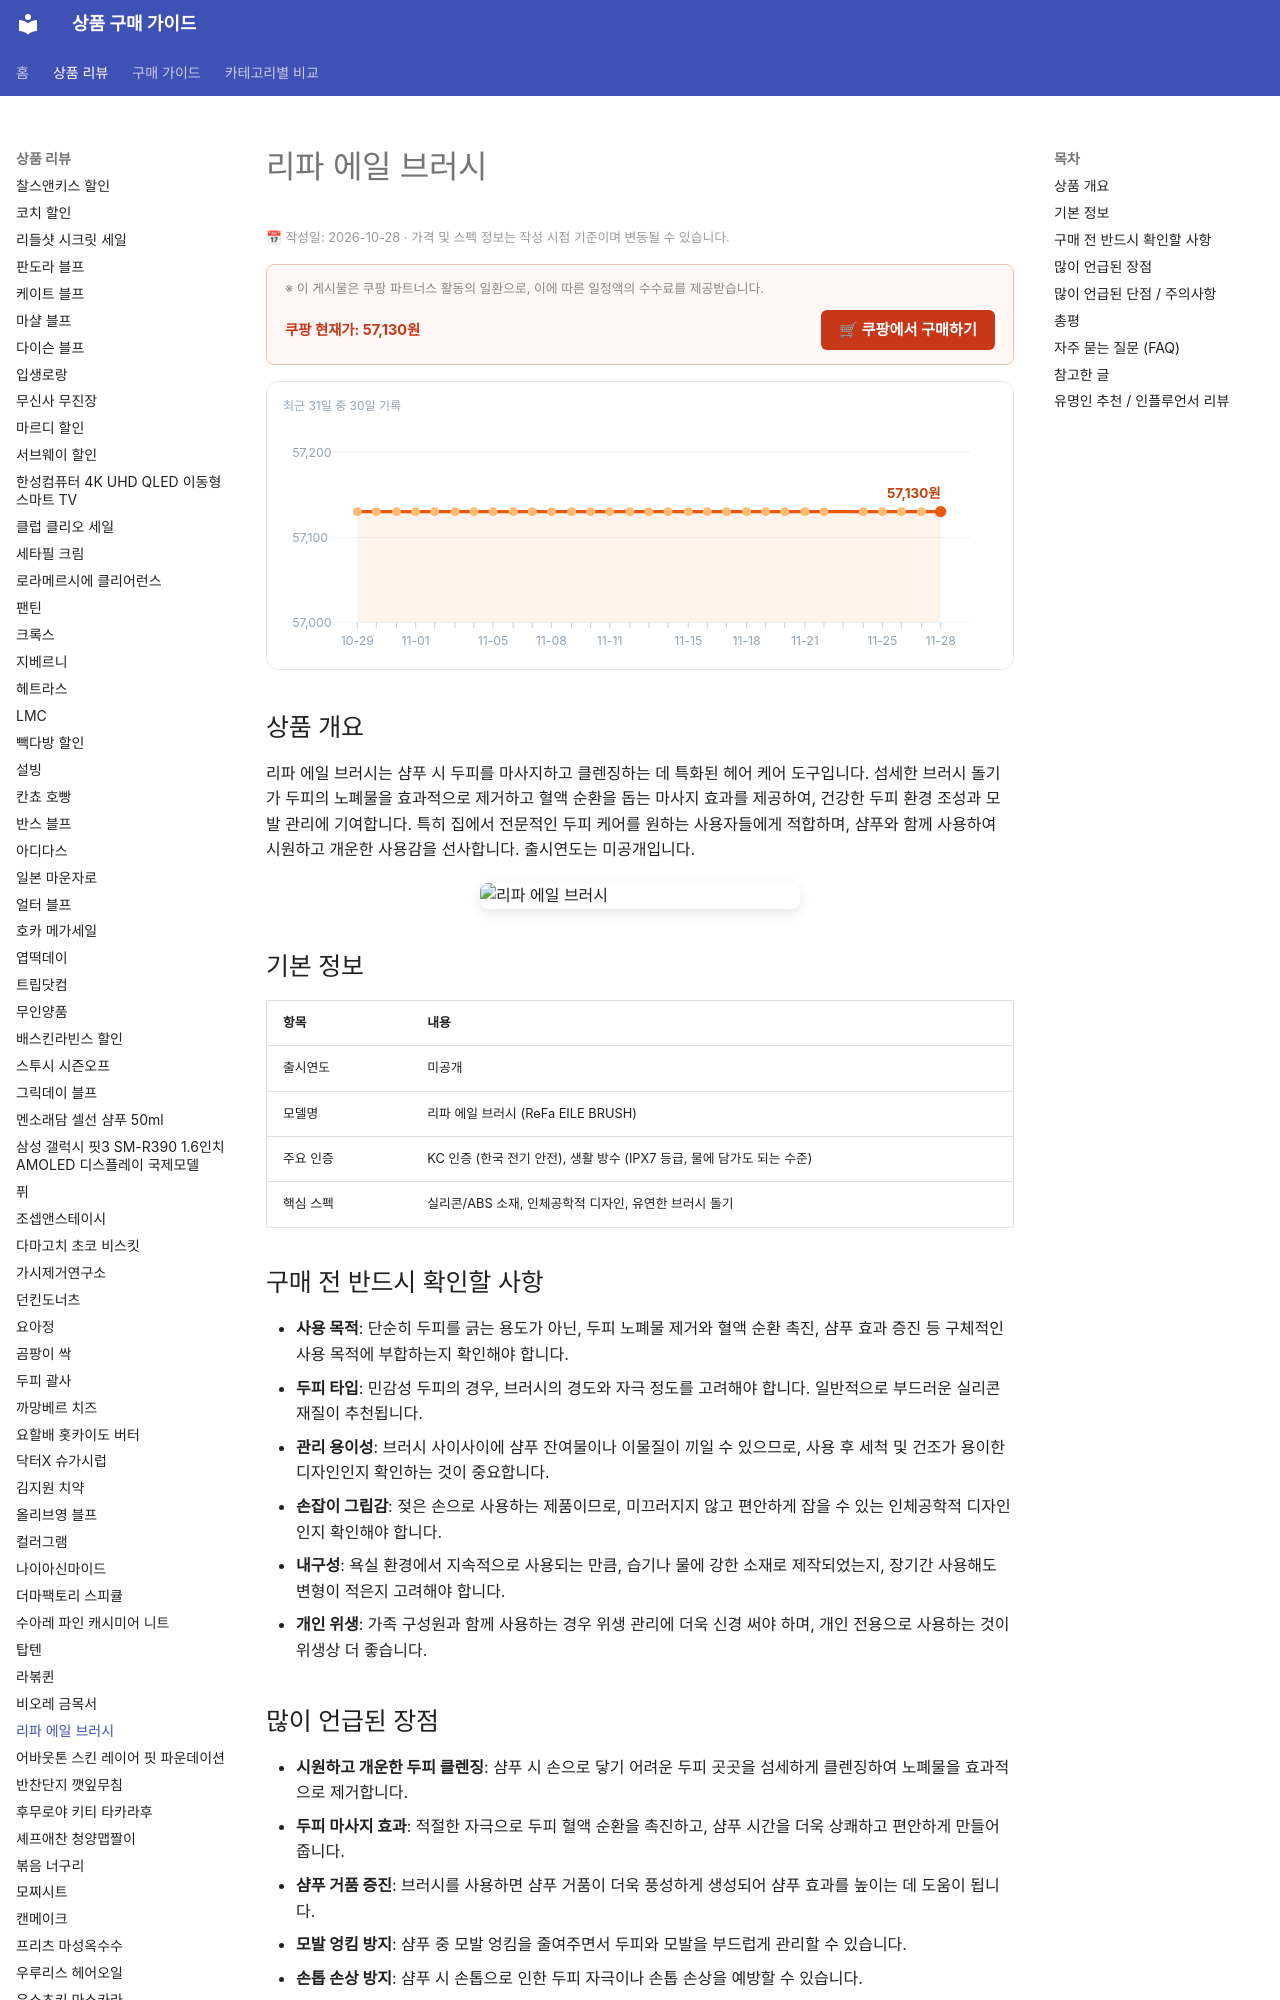

repository: buysense/product-research-wiki · page: products/refa-ale-brush-scalp-care/index.html · generator: mkdocs

---
image: https://thumbnail.coupangcdn.com/thumbnails/remote/640x640ex/image/vendor_inventory/b257/389d7b0016686cd48a15ed159bf36e68857d71ed587df3fcdf30981a8e69.jpg
title: 리파 에일 브러시 구매 가이드
date: 2026-10-28
description: 리파 에일 브러시는 샴푸 시 두피 마사지 및 클렌징 효과를 높여 모발 건강 관리에 도움을 주는 헤어 케어 도구입니다.
contentUpdated: 2026-10-28
---
<!-- bs:jsonld -->
<script type="application/ld+json">
{
  "@context": "https://schema.org",
  "@type": "Product",
  "name": "리파 에일 브러시",
  "image": [
    "https://thumbnail.coupangcdn.com/thumbnails/remote/640x640ex/image/vendor_inventory/b257/389d7b0016686cd48a15ed159bf36e68857d71ed587df3fcdf30981a8e69.jpg"
  ],
  "offers": {
    "@type": "Offer",
    "priceCurrency": "KRW",
    "price": "57130",
    "url": "https://link.coupang.com/a/idhaLxGRmC",
    "availability": "https://schema.org/InStock",
    "priceValidUntil": "2026-12-05"
  }
}
</script>

<!-- /bs:jsonld -->
<!-- bs:notice -->
<p style="font-size:0.8em; color:#999; margin: 4px 0 12px;">
  📅 작성일: 2026-10-28 · 가격 및 스펙 정보는 작성 시점 기준이며 변동될 수 있습니다.
</p>
